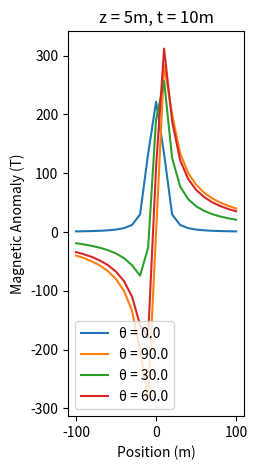
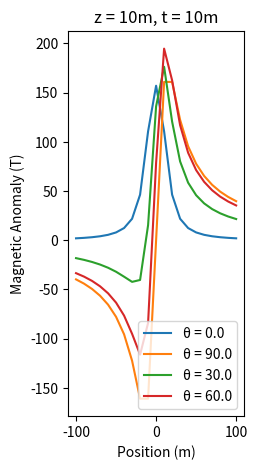
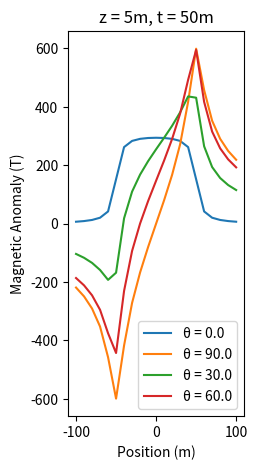
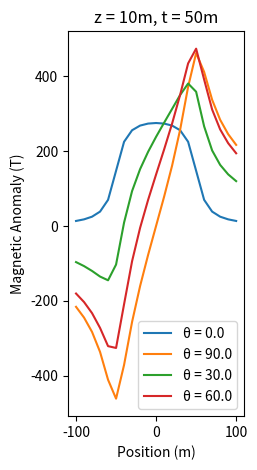

The script that saved these images, in order:
import numpy as np
import matplotlib.pyplot as plt

cf = 100  # amplitude coefficient
x = np.linspace(-100, 100, 21)  # distance of the observation from the origin (interval of 10 units).
z = [5, 10]  # depth to the centre of the body
theta = [0, np.pi / 2, np.pi / 6, np.pi / 3]  # arbitrary magnetization angle
del_f = np.zeros((len(z), len(theta), len(x)))
t = 10  # width of the dyke

for i in range(0, len(z)):
    for j in range(0, len(theta)):
        for k in range(0, len(x)):
            A = np.arctan((x[k] + t) / z[i]) - np.arctan((x[k] - t) / z[i])
            B = np.log(((x[k] + t) * (x[k] + t) + z[i] * z[i]) / ((x[k] - t) * (x[k] - t) + z[i] * z[i]))
            del_f[i][j][k] = 100 * (A * np.cos(theta[j]) + B * np.sin(theta[j]))

theta = np.multiply(theta, (180 / np.pi))
theta = np.round(theta)

for i in range(len(z)):
    plt.figure(figsize=(5, 5))
    plt.subplot(1, 2, i + 1)
    plt.title('z = {h}m, t = 10m'.format(h=z[i]))
    leg = []
    for j in range(len(theta)):
        plt.plot(x, del_f[i][j])
        plt.xlabel('Position (m)')
        plt.ylabel('Magnetic Anomaly (T)')
        leg.append('\u03B8 = {t}'.format(t=(theta[j])))
    plt.legend(leg)
plt.show()

t = 50;  # width of the dyke
theta = [0, np.pi / 2, np.pi / 6, np.pi / 3]  # arbitrary magnetization angle
for i in range(0, len(z)):
    for j in range(0, len(theta)):
        for k in range(0, len(x)):
            A = np.arctan((x[k] + t) / z[i]) - np.arctan((x[k] - t) / z[i])
            B = np.log(((x[k] + t) * (x[k] + t) + z[i] * z[i]) / ((x[k] - t) * (x[k] - t) + z[i] * z[i]))
            del_f[i][j][k] = 100 * (A * np.cos(theta[j]) + B * np.sin(theta[j]))
theta = np.multiply(theta, (180 / np.pi))
theta = np.round(theta)

for i in range(len(z)):
    plt.figure(figsize=(5, 5))
    plt.subplot(1, 2, i + 1)
    plt.title('z = {h}m, t = 50m'.format(h=z[i]))
    leg = []
    for j in range(len(theta)):
        plt.plot(x, del_f[i][j])
        plt.xlabel('Position (m)')
        plt.ylabel('Magnetic Anomaly (T)')
        leg.append('\u03B8 = {t}'.format(t=(theta[j])))
    plt.legend(leg)
plt.show()
